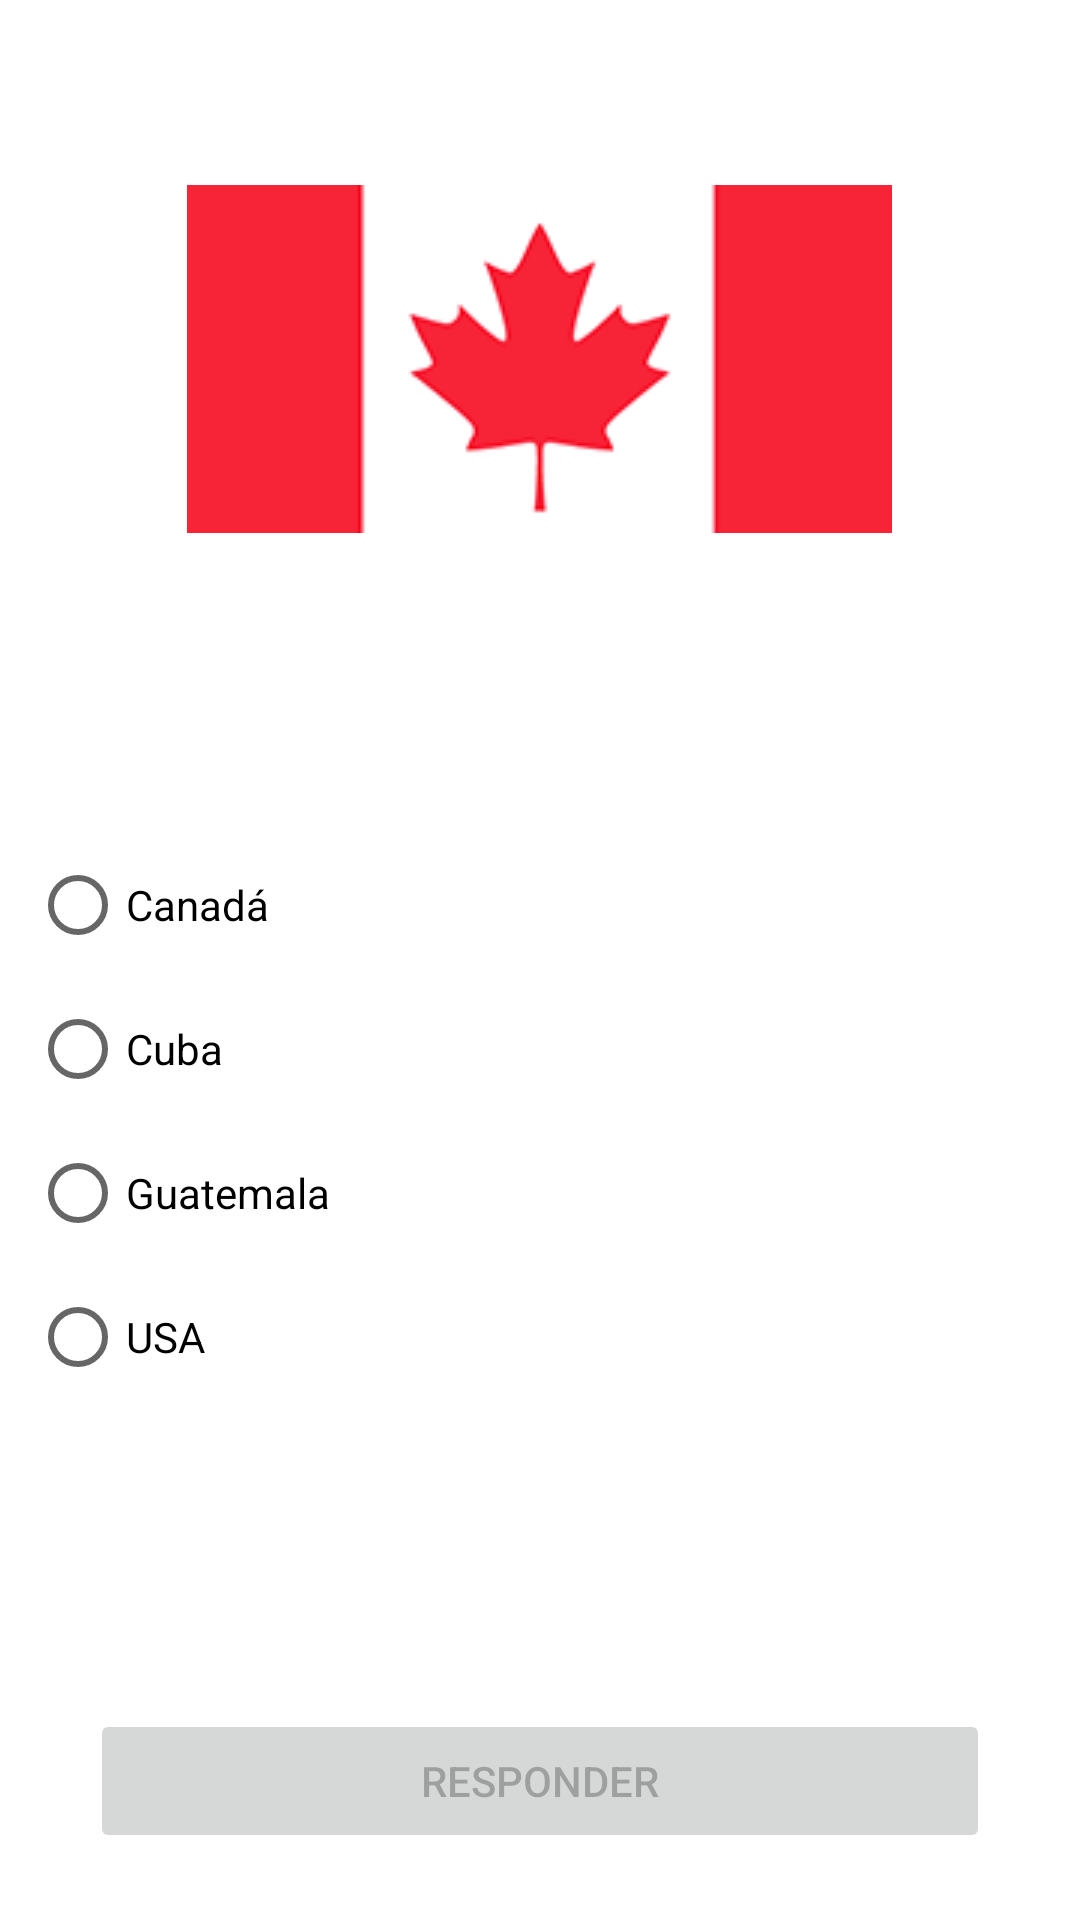

This screen was rendered from an Android layout file. Write that file and the resources it references.
<!-- AndroidManifest.xml: application theme Theme.QuizBandeiraAndroid -->
<!-- res/layout/activity_screen_canada.xml -->
<?xml version="1.0" encoding="utf-8"?>
<androidx.constraintlayout.widget.ConstraintLayout xmlns:android="http://schemas.android.com/apk/res/android"
    xmlns:app="http://schemas.android.com/apk/res-auto"
    xmlns:tools="http://schemas.android.com/tools"
    android:layout_width="match_parent"
    android:layout_height="match_parent"
    tools:context=".ScreenCanada">

    <LinearLayout
        android:layout_width="match_parent"
        android:layout_height="match_parent"
        android:orientation="vertical"
        android:paddingTop="30dp">

        <TextView
            android:id="@+id/textTitle"
            android:layout_width="match_parent"
            android:layout_height="wrap_content"
            android:gravity="center_horizontal"
            android:text="@string/title_quiz"
            android:textColor="@color/white"
            android:textSize="16sp" />

        <ImageView
            android:id="@+id/imageView3"
            android:layout_width="wrap_content"
            android:layout_height="wrap_content"
            android:layout_gravity="center_horizontal"
            android:layout_marginTop="10dp"
            android:layout_marginBottom="100dp"
            app:srcCompat="@drawable/canada" />

        <RadioGroup
            android:id="@+id/rbgContent"
            android:layout_width="match_parent"
            android:layout_height="wrap_content"
            android:layout_marginLeft="10dp"
            android:layout_marginRight="10dp"
            android:layout_marginBottom="100dp">

            <RadioButton
                android:id="@+id/rbCanada"
                android:layout_width="match_parent"
                android:layout_height="wrap_content"
                android:onClick="OnRadioButtonClicked"
                android:text="Canadá" />

            <RadioButton
                android:id="@+id/radioButton3"
                android:layout_width="match_parent"
                android:layout_height="wrap_content"
                android:onClick="OnRadioButtonClicked"
                android:text="Cuba" />

            <RadioButton
                android:id="@+id/rbBulgaria"
                android:layout_width="match_parent"
                android:layout_height="wrap_content"
                android:onClick="OnRadioButtonClicked"
                android:text="Guatemala" />

            <RadioButton
                android:id="@+id/radioButton5"
                android:layout_width="match_parent"
                android:layout_height="wrap_content"
                android:onClick="OnRadioButtonClicked"
                android:text="USA" />

        </RadioGroup>

        <Button
            android:id="@+id/btnResponse"
            android:layout_width="match_parent"
            android:layout_height="wrap_content"
            android:layout_marginLeft="30dp"
            android:layout_marginRight="30dp"
            android:enabled="false"
            android:onClick="Confirm"
            android:text="Responder" />

    </LinearLayout>
</androidx.constraintlayout.widget.ConstraintLayout>
<!-- resources referenced by this layout -->
<resources>
  <!-- drawable canada: png bitmap (drawable, 3926 bytes) -->
  <string name="title_quiz">Que país é esse?</string>
  <style name="Theme.QuizBandeiraAndroid" parent="Theme.MaterialComponents.DayNight.DarkActionBar">
          
          <item name="colorPrimary">@color/purple_500</item>
          <item name="colorPrimaryVariant">@color/purple_700</item>
          <item name="colorOnPrimary">@color/white</item>
          
          <item name="colorSecondary">@color/teal_200</item>
          <item name="colorSecondaryVariant">@color/teal_700</item>
          <item name="colorOnSecondary">@color/black</item>
          
          <item name="android:statusBarColor">@color/purple_700</item>
          
      </style>
  <!-- not gathered from this repository: default colours our renderer supplied (Android Studio template values) -->
  <color name="purple_500">#FF6200EE</color>
  <color name="purple_700">#FF3700B3</color>
  <color name="teal_200">#FF03DAC5</color>
  <color name="teal_700">#FF018786</color>
  <color name="black">#FF000000</color>
  <color name="white">#FFFFFFFF</color>
</resources>
